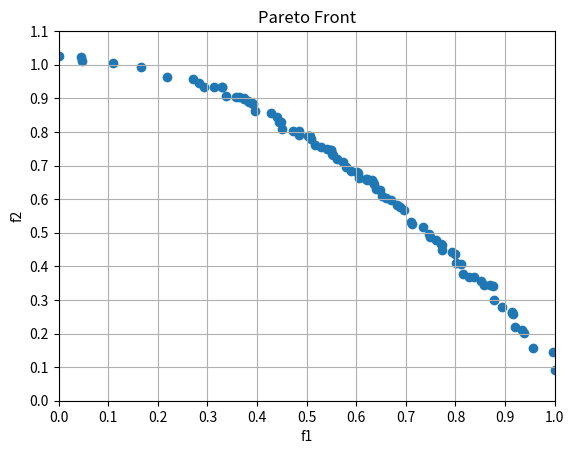

Source code (Python):
import numpy
import random
import copy
from matplotlib.ticker import MultipleLocator
import matplotlib.pyplot as plt

class Particles:
    def __init__(self):
        self.X = []  # 其中一个基本粒子
        self.S = []   # 其中一个粒子的适应度函数值，数组大小取决于目标个数，这里采取两个适应度函数
        self.C = 0      # 其中一个粒子的拥挤值
        self.XX = []     # 存放所有基本粒子以及其适应度函数值以及拥挤度 XX【i】= 【X，S，C】
        self.XX_child = []  # 存放所有子代粒子以及其适应度函数值以及拥挤度 XX【i】= 【X，S，C】
        self.np = []      # 存放所有基本粒子的被支配个数
        self.sp = []      # 存放所有基本粒子支配的个体集合（编号）
        self.XX2 = []   # 父子代混合基本粒子
        self.np2 = []      # 父子代混合被支配个体数
        self.sp2 = []      # 父子代混合支配的个体的集合
        self.pareto = []    # 记录各个阶级的个体，其中pareto【0】记录了最优的粒子编号(第0层），长度为阶级数
        self.rank = []      # 记录每个粒子的阶级，长度为粒子数
        self.rank2 = []  # 记录父子粒子的阶级，长度为粒子数
        self.cr = 0.4   # 交叉概率
        self.mu = 0.4   # 变异概率

    def init(self, number, length):
        """
        初始化种群
        :param number: 种群大小
        :param length: 粒子长度
        :return:
        """
        # 随机生成粒子
        self.S = numpy.zeros(2)
        self.X = numpy.zeros(length)
        for i in range(number):
            for j in range(length):     # 粒子的取值在0，1之间
                self.X[j] = random.random()
            self.S = self.cal_obj(self.X)
            temp_x = copy.deepcopy(self.X)
            self.XX.append([temp_x, self.S, self.C])

    def cal_obj(self, x):  # 计算一个个体的多目标函数值 f1,f2 最小值,函数值越小视为越优
        f1 = x[0]
        f = 0
        for i in range(len(self.X) - 1):
            f += 9 * (x[i + 1] / (len(self.X) - 1))
        g = 1 + f
        f2 = g * (1 - numpy.square(f1 / g))
        return [f1, f2]

    def quick_sort(self):   # 快速非支配排序
        #   算出每个粒子的np和sp
        self.np = numpy.zeros(len(self.XX))
        self.sp = []
        self.pareto = []
        self.rank = numpy.zeros(len(self.XX))
        # 1.计算出种群每个粒子的np和sp
        for i in range(len(self.XX)):
            temp = []   # 存放第i个粒子支配的粒子集合(编号）
            for j in range(len(self.XX)):
                if i != j:
                    if self.XX[i][1][0] <= self.XX[j][1][0] and self.XX[i][1][1] <= self.XX[j][1][1]:     # j被i支配
                        temp.append(j)
                    elif self.XX[i][1][0] >= self.XX[j][1][0] and self.XX[i][1][1] >= self.XX[j][1][1]:     # i被j支配
                        self.np[i] += 1
            self.sp.append(temp)
        # 2.算出第0阶级的粒子
        temp = []  # 处于同一个阶级的粒子列表
        for i in range(len(self.XX)):
            if self.np[i] == 0:
                self.rank[i] = 0
                temp.append(i)
        self.pareto.append(temp)  # 记录这个阶级的粒子
        # 3.循环计算每个阶级的粒子
        index = 0   # 代表当前循环的阶级数
        while len(self.pareto[index]) > 0:
            temp = []   # 处于同一个阶级的粒子列表
            for i in self.pareto[index]:    # 对于该阶级的第i个粒子,i为该粒子编号
                for j in self.sp[i]:    # 对于该阶级的第i个粒子的第j个支配粒子,j为该粒子编号
                    self.np[j] -= 1
                    if self.np[j] == 0:
                        self.rank[j] = index + 1    # 该粒子进入阶级
                        temp.append(j)
            self.pareto.append(temp)
            index += 1
        self.pareto.pop()

    def quick_sort_2(self):   # 快速非支配排序
        #   算出父子代粒子的np和sp
        self.np2 = numpy.zeros(len(self.XX2))
        self.sp2 = []
        self.pareto = []
        self.rank2 = numpy.zeros(len(self.XX2))
        # 1.计算出种群每个粒子的np和sp
        for i in range(len(self.XX2)):
            temp = []   # 存放第i个粒子支配的粒子集合(编号）
            for j in range(len(self.XX2)):
                if i != j:
                    if self.XX2[i][1][0] <= self.XX2[j][1][0] and self.XX2[i][1][1] <= self.XX2[j][1][1]:     # j被i支配
                        temp.append(j)
                    elif self.XX2[i][1][0] >= self.XX2[j][1][0] and self.XX2[i][1][1] >= self.XX2[j][1][1]:     # i被j支配
                        self.np2[i] += 1
            self.sp2.append(temp)
        # 2.算出第0阶级的粒子
        temp = []  # 处于同一个阶级的粒子列表
        for i in range(len(self.XX2)):
            if self.np2[i] == 0:
                self.rank2[i] = 0
                temp.append(i)
        self.pareto.append(temp)  # 记录这个阶级的粒子
        # 3.循环计算每个阶级的粒子
        index = 0   # 代表当前循环的阶级数
        while len(self.pareto[index]) > 0:
            temp = []   # 处于同一个阶级的粒子列表
            for i in self.pareto[index]:    # 对于该阶级的第i个粒子,i为该粒子编号
                for j in self.sp2[i]:    # 对于该阶级的第i个粒子的第j个支配粒子,j为该粒子编号
                    self.np2[j] -= 1
                    if self.np2[j] == 0:
                        self.rank2[j] = index + 1    # 该粒子进入阶级
                        temp.append(j)
            self.pareto.append(temp)
            index += 1
        self.pareto.pop()

    def select(self):   # 轮盘赌选择法,阶级越高的粒子越容易被选中，0为最高
        temp_xx = []
        p = numpy.zeros(len(self.XX))  # 存放各个粒子的被选中概率值
        q = numpy.zeros(len(self.XX) + 1)   # 存放各个粒子的被选中概率值的累计值
        total = 0     # 求选中概率时的分母
        for i in range(len(self.pareto)):
            total += len(self.pareto[i]) / (i + 1)
        for i in range(len(self.XX)):
            p[i] = (1 / (self.rank[i] + 1)) / total
        for i in range(len(self.XX) + 1):   # q[0]为0
            for j in range(i):  # 求q[i+1] = p[0]+...+p[i]
                q[i] += p[j]
        # 进行选择
        for i in range(len(self.XX)):   # i轮选择i个粒子入围
            random_x = random.random()
            for j in range(len(self.XX)):
                if q[j + 1] > random_x >= q[j]:
                    temp_x = copy.deepcopy(self.XX[j])
                    temp_xx.append(temp_x)
        self.XX_child = temp_xx


    def cross(self):
        for i in range(len(self.XX_child)):
            if self.cr > random.random():     # 进行交叉
                temp_index = random.randint(0, len(self.XX) - 1)    # 选择交叉的粒子
                if temp_index != i:
                    temp_x = random.random()
                    for j in range(len(self.X)):
                        x = temp_x * self.XX_child[temp_index][0][j] + (1 - temp_x) * self.XX_child[i][0][j]
                        self.XX_child[temp_index][0][j] = temp_x * self.XX_child[i][0][j] + (1 - temp_x) * self.XX_child[temp_index][0][j]
                        self.XX_child[i][0][j] = x
                # print(i, "交叉", temp_index)

    def mutation(self):
        for i in range(len(self.XX_child)):
            for j in range(len(self.X)):
                if self.mu > random.random():  # 进行变异
                    self.XX_child[i][0][j] = self.XX_child[i][0][j] - 0.1 + numpy.random.random() * 0.2
                    if self.XX_child[i][0][j] < 0:
                        self.XX_child[i][0][j] = 0  # 最小值0
                    if self.XX_child[i][0][j] > 1:
                        self.XX_child[i][0][j] = 1  # 最大值1

    def update_s_child(self):   # 更新子代粒子适应度值
        for i in range(len(self.XX_child)):
            self.XX_child[i][1] = self.cal_obj(self.XX_child[i][0])

    def be_the_one(self):   # 合并父子粒子
        self.XX2 = []
        for i in range(len(self.XX)):
            temp = copy.deepcopy(self.XX[i])
            self.XX2.append(temp)
            temp = copy.deepcopy(self.XX_child[i])
            self.XX2.append(temp)

    def crowd(self):    # 拥挤度计算
        #   根据函数1对粒子进行排序
        temp1 = []  # temp1存放函数1的适应度值以及对应粒子的编号
        for i in range(len(self.XX2)):
            temp1.append([self.XX2[i][1][0], i])
        temp1.sort(key=lambda x: x[0])
        temp2 = []  # temp2存放函数2的适应度值以及对应粒子的编号
        for i in range(len(self.XX2)):
            temp2.append([self.XX2[i][1][1], i])
        temp2.sort(key=lambda x: x[0])
        #   计算所有粒子的拥挤度
        for i in range(len(self.XX2)):
            self.XX2[i][2] = 0
        for i in range(len(self.XX2)):  # 计算粒子i的拥挤度
            for j in range(len(temp1)):
                if i == temp1[j][1]:
                    if j == 0 or j == len(self.XX2) - 1:     # 该粒子在边界
                        self.XX2[i][2] = float('inf')
                    else:
                        self.XX2[i][2] += (temp1[j+1][0] - temp1[j-1][0])
            for j in range(len(temp2)):
                if i == temp2[j][1]:
                    if j == 0 or j == len(self.XX2) - 1:     # 该粒子在边界
                        self.XX2[i][2] = float('inf')
                    else:
                        self.XX2[i][2] += (temp2[j+1][0] - temp2[j-1][0])
        # for i in range(len(self.XX2)):
        #     print(i, self.XX2[i])

    def choose(self):    # 选择新父代
        self.XX = []    # 初始化父代
        # 从pareto最优面的前几阶级塞粒子进父代，直到某一阶级的粒子不能全放入新的父代为止
        rank_temp = 0   # 现在进行遍历第rank_temp阶级的粒子
        while (len(self.XX_child) - len(self.XX)) > len(self.pareto[rank_temp]):
            for i in self.pareto[rank_temp]:
                temp = copy.deepcopy(self.XX2[i])
                self.XX.append(temp)
            rank_temp += 1
        # 当某一阶级的粒子不能全放入新父代时，选择拥挤度高的粒子放入新父代
        sort_temp = []  # 把要排序的粒子放入此处
        for i in self.pareto[rank_temp]:
            temp = copy.deepcopy(self.XX2[i])
            sort_temp.append(temp)
        sort_temp.sort(key=lambda x: x[2], reverse=True)
        for i in range(len(self.XX_child) - len(self.XX)):
            self.XX.append(sort_temp[i])
        # print("拥挤度排序")
        # for i in range(len(sort_temp)):
        #     print("该粒子编号", i, "适应度函数值为", sort_temp[i][1][0], sort_temp[i][1][1], "拥挤度值为", sort_temp[i][2])

    def draw(self):
        x = []  # 要绘制点的x坐标，即适应度函数1的值
        y = []
        for i in self.pareto[0]:
            x.append(self.XX[i][1][0])
            y.append(self.XX[i][1][1])
        ax = plt.subplot(111)
        plt.scatter(x, y)  # ,marker='+')#self.objectives[:][0],self.objectives[:][1]) #?
        # plt.plot(,'--',label='')
        plt.axis([0.0, 1.0, 0.0, 1.1])
        xmajorLocator = MultipleLocator(0.1)
        ymajorLocator = MultipleLocator(0.1)
        ax.xaxis.set_major_locator(xmajorLocator)
        ax.yaxis.set_major_locator(ymajorLocator)
        plt.xlabel('f1')
        plt.ylabel('f2')
        plt.title('Pareto Front')
        plt.grid()
        # plt.show()
        plt.savefig('Pareto Front 2.png')


if __name__ == '__main__':
    gen = 500
    particles = Particles()
    particles.init(100, 30)
    particles.quick_sort()
    while gen > 0:
        particles.select()
        # for i in range(len(particles.pareto)):
        #     print("正在输出第", i, "阶级")
        #     for j in particles.pareto[i]:
        #         print("该粒子编号", j, "适应度函数值为", particles.XX[j][1][0], particles.XX[j][1][1], "拥挤度值为", particles.XX[j][2])
        # particles.XX_child = []
        # for i in range(len(particles.XX)):
        #     temp = copy.deepcopy(particles.XX[i])
        #     particles.XX_child.append(temp)
        particles.cross()
        particles.mutation()
        particles.update_s_child()
        particles.be_the_one()
        particles.quick_sort_2()
        # for i in range(len(particles.pareto)):
        #     print("正在输出第", i, "阶级")
        #     for j in particles.pareto[i]:
        #         print("该粒子编号", j, "适应度函数值为", particles.XX2[j][1][0], particles.XX2[j][1][1], "拥挤度值为", particles.XX2[j][2])
        particles.crowd()
        particles.choose()
        particles.quick_sort()
        for i in range(len(particles.pareto)):
            print("正在输出第", i, "阶级")
            for j in particles.pareto[i]:
                print("该粒子编号", j, "适应度函数值为", particles.XX[j][1][0], particles.XX[j][1][1], "拥挤度值为", particles.XX[j][2])
        gen -= 1

    particles.draw()

